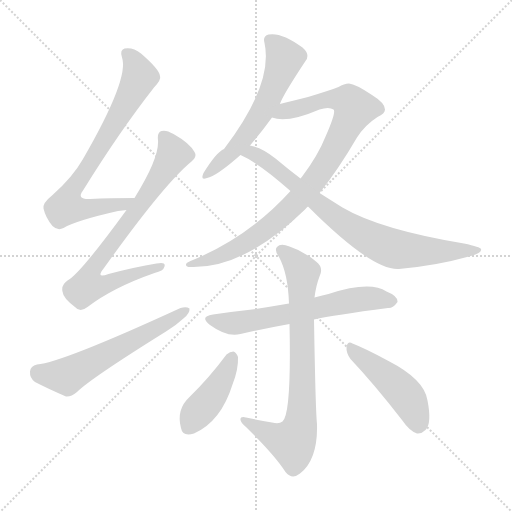
t = 0.00 s
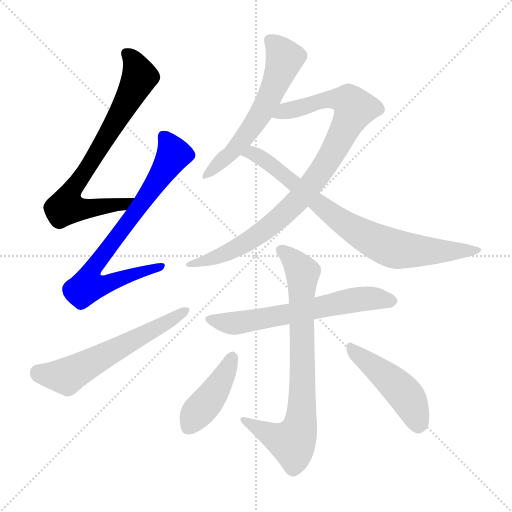
t = 1.65 s
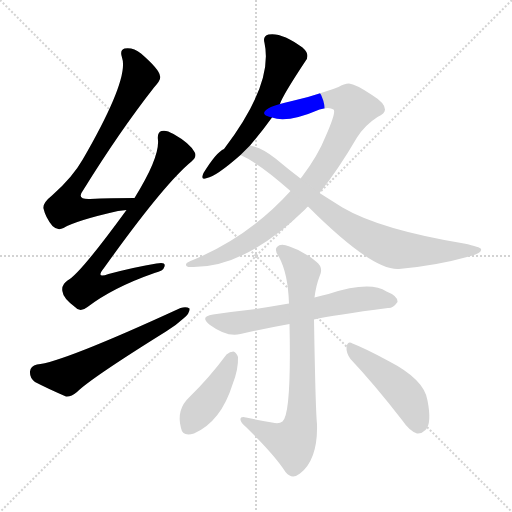
t = 3.30 s
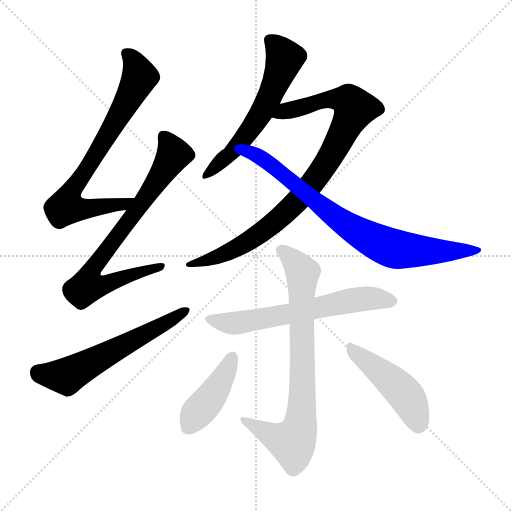
t = 4.95 s
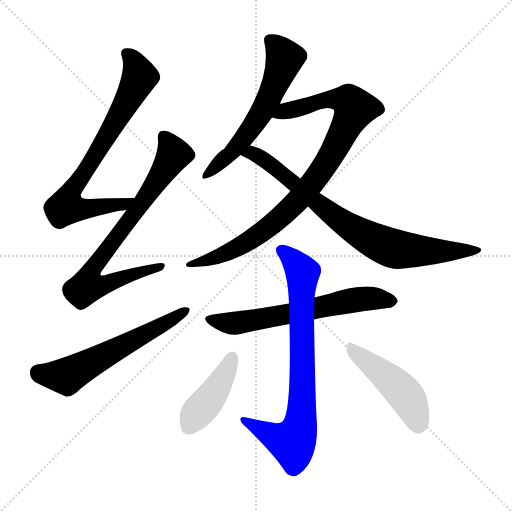
t = 6.60 s
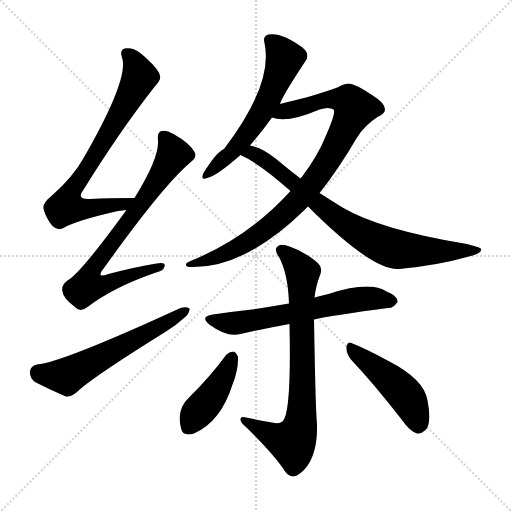
t = 8.25 s

The animated SVG that drew these frames (rendered in a browser with its animation timeline set to each time). Animation: 10 CSS @keyframes rules; one cycle of 8.25 s.

<svg version="1.1" viewBox="0 0 1024 1024" xmlns="http://www.w3.org/2000/svg">
  <g stroke="lightgray" stroke-dasharray="1,1" stroke-width="1" transform="scale(4, 4)">
    <line x1="0" y1="0" x2="256" y2="256"></line>
    <line x1="256" y1="0" x2="0" y2="256"></line>
    <line x1="128" y1="0" x2="128" y2="256"></line>
    <line x1="0" y1="128" x2="256" y2="128"></line>
  </g>
<g transform="scale(1, -1) translate(0, -900)">
   <style type="text/css">
    @keyframes keyframes0 {
      from {
       stroke: blue;
       stroke-dashoffset: 742;
       stroke-width: 128;
       }
       71% {
       animation-timing-function: step-end;
       stroke: blue;
       stroke-dashoffset: 0;
       stroke-width: 128;
       }
       to {
       stroke: black;
       stroke-width: 1024;
       }
       }
       #make-me-a-hanzi-animation-0 {
         animation: keyframes0 0.853841s both;
         animation-delay: 0.000000s;
         animation-timing-function: linear;
       }
    @keyframes keyframes1 {
      from {
       stroke: blue;
       stroke-dashoffset: 742;
       stroke-width: 128;
       }
       71% {
       animation-timing-function: step-end;
       stroke: blue;
       stroke-dashoffset: 0;
       stroke-width: 128;
       }
       to {
       stroke: black;
       stroke-width: 1024;
       }
       }
       #make-me-a-hanzi-animation-1 {
         animation: keyframes1 0.853841s both;
         animation-delay: 0.853841s;
         animation-timing-function: linear;
       }
    @keyframes keyframes2 {
      from {
       stroke: blue;
       stroke-dashoffset: 588;
       stroke-width: 128;
       }
       66% {
       animation-timing-function: step-end;
       stroke: blue;
       stroke-dashoffset: 0;
       stroke-width: 128;
       }
       to {
       stroke: black;
       stroke-width: 1024;
       }
       }
       #make-me-a-hanzi-animation-2 {
         animation: keyframes2 0.728516s both;
         animation-delay: 1.707682s;
         animation-timing-function: linear;
       }
    @keyframes keyframes3 {
      from {
       stroke: blue;
       stroke-dashoffset: 586;
       stroke-width: 128;
       }
       66% {
       animation-timing-function: step-end;
       stroke: blue;
       stroke-dashoffset: 0;
       stroke-width: 128;
       }
       to {
       stroke: black;
       stroke-width: 1024;
       }
       }
       #make-me-a-hanzi-animation-3 {
         animation: keyframes3 0.726888s both;
         animation-delay: 2.436198s;
         animation-timing-function: linear;
       }
    @keyframes keyframes4 {
      from {
       stroke: blue;
       stroke-dashoffset: 902;
       stroke-width: 128;
       }
       75% {
       animation-timing-function: step-end;
       stroke: blue;
       stroke-dashoffset: 0;
       stroke-width: 128;
       }
       to {
       stroke: black;
       stroke-width: 1024;
       }
       }
       #make-me-a-hanzi-animation-4 {
         animation: keyframes4 0.984049s both;
         animation-delay: 3.163086s;
         animation-timing-function: linear;
       }
    @keyframes keyframes5 {
      from {
       stroke: blue;
       stroke-dashoffset: 787;
       stroke-width: 128;
       }
       72% {
       animation-timing-function: step-end;
       stroke: blue;
       stroke-dashoffset: 0;
       stroke-width: 128;
       }
       to {
       stroke: black;
       stroke-width: 1024;
       }
       }
       #make-me-a-hanzi-animation-5 {
         animation: keyframes5 0.890462s both;
         animation-delay: 4.147135s;
         animation-timing-function: linear;
       }
    @keyframes keyframes6 {
      from {
       stroke: blue;
       stroke-dashoffset: 625;
       stroke-width: 128;
       }
       67% {
       animation-timing-function: step-end;
       stroke: blue;
       stroke-dashoffset: 0;
       stroke-width: 128;
       }
       to {
       stroke: black;
       stroke-width: 1024;
       }
       }
       #make-me-a-hanzi-animation-6 {
         animation: keyframes6 0.758626s both;
         animation-delay: 5.037598s;
         animation-timing-function: linear;
       }
    @keyframes keyframes7 {
      from {
       stroke: blue;
       stroke-dashoffset: 768;
       stroke-width: 128;
       }
       71% {
       animation-timing-function: step-end;
       stroke: blue;
       stroke-dashoffset: 0;
       stroke-width: 128;
       }
       to {
       stroke: black;
       stroke-width: 1024;
       }
       }
       #make-me-a-hanzi-animation-7 {
         animation: keyframes7 0.875000s both;
         animation-delay: 5.796224s;
         animation-timing-function: linear;
       }
    @keyframes keyframes8 {
      from {
       stroke: blue;
       stroke-dashoffset: 419;
       stroke-width: 128;
       }
       58% {
       animation-timing-function: step-end;
       stroke: blue;
       stroke-dashoffset: 0;
       stroke-width: 128;
       }
       to {
       stroke: black;
       stroke-width: 1024;
       }
       }
       #make-me-a-hanzi-animation-8 {
         animation: keyframes8 0.590983s both;
         animation-delay: 6.671224s;
         animation-timing-function: linear;
       }
    @keyframes keyframes9 {
      from {
       stroke: blue;
       stroke-dashoffset: 464;
       stroke-width: 128;
       }
       60% {
       animation-timing-function: step-end;
       stroke: blue;
       stroke-dashoffset: 0;
       stroke-width: 128;
       }
       to {
       stroke: black;
       stroke-width: 1024;
       }
       }
       #make-me-a-hanzi-animation-9 {
         animation: keyframes9 0.627604s both;
         animation-delay: 7.262207s;
         animation-timing-function: linear;
       }
</style>
<path d="M 269.0 504.0 Q 220.0 504.0 180.0 502.0 Q 152.0 501.0 166.0 519.0 Q 239.0 637.0 308.0 725.0 Q 323.0 741.0 320.0 748.0 Q 319.0 761.0 282.0 793.0 Q 266.0 806.0 249.0 803.0 Q 239.0 800.0 244.0 785.0 Q 259.0 743.0 166.0 582.0 Q 145.0 545.0 104.0 509.0 Q 85.0 494.0 87.0 483.0 Q 91.0 465.0 105.0 448.0 Q 115.0 438.0 127.0 444.0 Q 152.0 459.0 236.0 478.0 Q 245.0 479.0 253.0 480.0 C 283.0 484.0 299.0 504.0 269.0 504.0 Z" fill="lightgray"></path> 
<path d="M 253.0 480.0 Q 159.0 351.0 135.0 339.0 Q 122.0 330.0 125.0 317.0 Q 126.0 304.0 150.0 286.0 Q 160.0 274.0 175.0 286.0 Q 226.0 325.0 309.0 354.0 Q 327.0 358.0 329.0 367.0 Q 332.0 377.0 313.0 373.0 Q 270.0 366.0 217.0 352.0 Q 190.0 342.0 208.0 364.0 Q 328.0 532.0 383.0 577.0 Q 395.0 587.0 389.0 596.0 Q 379.0 614.0 347.0 632.0 Q 332.0 641.0 323.0 638.0 Q 314.0 635.0 316.0 620.0 Q 319.0 584.0 269.0 504.0 L 253.0 480.0 Z" fill="lightgray"></path> 
<path d="M 74.0 171.0 Q 61.0 168.0 60.0 157.0 Q 59.0 144.0 70.0 136.0 Q 95.0 123.0 132.0 107.0 Q 142.0 106.0 154.0 116.0 Q 181.0 143.0 332.0 237.0 Q 353.0 250.0 368.0 264.0 Q 380.0 274.0 379.0 283.0 Q 373.0 287.0 361.0 284.0 Q 124.0 175.0 74.0 171.0 Z" fill="lightgray"></path> 
<path d="M 560.0 692.0 Q 564.0 707.0 611.0 778.0 Q 621.0 791.0 605.0 805.0 Q 563.0 836.0 537.0 831.0 Q 525.0 828.0 529.0 814.0 Q 547.0 732.0 448.0 602.0 Q 433.0 596.0 407.0 554.0 Q 400.0 538.0 414.0 544.0 Q 432.0 547.0 481.0 590.0 L 500.0 609.0 Q 524.0 637.0 544.0 665.0 L 560.0 692.0 Z" fill="lightgray"></path> 
<path d="M 639.0 514.0 Q 676.0 560.0 714.0 625.0 Q 730.0 650.0 755.0 666.0 Q 770.0 673.0 770.0 681.0 Q 770.0 694.0 744.0 710.0 Q 711.0 732.0 698.0 733.0 Q 688.0 733.0 677.0 726.0 Q 659.0 719.0 616.0 706.0 Q 576.0 696.0 560.0 692.0 C 531.0 685.0 514.0 670.0 544.0 665.0 Q 574.0 653.0 639.0 681.0 Q 658.0 687.0 667.0 681.0 Q 673.0 677.0 652.0 629.0 Q 636.0 589.0 605.0 548.0 Q 604.0 547.0 601.0 543.0 L 581.0 518.0 Q 497.0 425.0 381.0 378.0 Q 371.0 374.0 372.0 370.0 Q 373.0 366.0 380.0 366.0 Q 488.0 362.0 610.0 481.0 Q 613.0 485.0 616.0 487.0 L 639.0 514.0 Z" fill="lightgray"></path> 
<path d="M 616.0 487.0 Q 745.0 358.0 798.0 362.0 Q 874.0 369.0 934.0 386.0 Q 965.0 393.0 962.0 402.0 Q 961.0 406.0 928.0 413.0 Q 760.0 441.0 685.0 485.0 Q 661.0 500.0 639.0 514.0 L 601.0 543.0 Q 576.0 562.0 551.0 583.0 Q 524.0 605.0 500.0 609.0 C 471.0 617.0 454.0 603.0 481.0 590.0 Q 518.0 574.0 581.0 518.0 L 616.0 487.0 Z" fill="lightgray"></path> 
<path d="M 628.0 261.0 Q 668.0 270.0 776.0 284.0 Q 786.0 283.0 795.0 296.0 Q 796.0 308.0 773.0 317.0 Q 740.0 339.0 657.0 312.0 Q 642.0 309.0 629.0 305.0 L 578.0 293.0 Q 538.0 286.0 504.0 281.0 Q 467.0 277.0 426.0 271.0 Q 398.0 267.0 420.0 250.0 Q 454.0 225.0 481.0 232.0 Q 524.0 242.0 579.0 252.0 L 628.0 261.0 Z" fill="lightgray"></path> 
<path d="M 544.0 55.0 Q 519.0 59.0 492.0 65.0 Q 480.0 68.0 481.0 60.0 Q 482.0 54.0 492.0 46.0 Q 550.0 -11.0 571.0 -44.0 Q 584.0 -60.0 600.0 -47.0 Q 636.0 -19.0 634.0 52.0 Q 631.0 80.0 628.0 261.0 L 629.0 305.0 Q 632.0 329.0 639.0 347.0 Q 648.0 365.0 632.0 377.0 Q 607.0 398.0 579.0 407.0 Q 561.0 414.0 554.0 406.0 Q 548.0 400.0 558.0 386.0 Q 576.0 353.0 578.0 293.0 L 579.0 252.0 Q 583.0 72.0 565.0 57.0 Q 558.0 51.0 544.0 55.0 Z" fill="lightgray"></path> 
<path d="M 453.0 191.0 Q 419.0 145.0 379.0 106.0 Q 352.0 81.0 362.0 44.0 Q 365.0 26.0 388.0 33.0 Q 442.0 57.0 465.0 131.0 Q 477.0 161.0 476.0 186.0 Q 473.0 195.0 467.0 197.0 Q 460.0 197.0 453.0 191.0 Z" fill="lightgray"></path> 
<path d="M 701.0 182.0 Q 749.0 131.0 804.0 60.0 Q 819.0 38.0 834.0 33.0 Q 843.0 32.0 851.0 40.0 Q 864.0 53.0 855.0 99.0 Q 849.0 141.0 777.0 178.0 Q 731.0 203.0 705.0 213.0 Q 696.0 219.0 693.0 207.0 Q 692.0 194.0 701.0 182.0 Z" fill="lightgray"></path> 
      <clipPath id="make-me-a-hanzi-clip-0">
      <path d="M 269.0 504.0 Q 220.0 504.0 180.0 502.0 Q 152.0 501.0 166.0 519.0 Q 239.0 637.0 308.0 725.0 Q 323.0 741.0 320.0 748.0 Q 319.0 761.0 282.0 793.0 Q 266.0 806.0 249.0 803.0 Q 239.0 800.0 244.0 785.0 Q 259.0 743.0 166.0 582.0 Q 145.0 545.0 104.0 509.0 Q 85.0 494.0 87.0 483.0 Q 91.0 465.0 105.0 448.0 Q 115.0 438.0 127.0 444.0 Q 152.0 459.0 236.0 478.0 Q 245.0 479.0 253.0 480.0 C 283.0 484.0 299.0 504.0 269.0 504.0 Z" fill="lightgray"></path>
      </clipPath>
      <path clip-path="url(#make-me-a-hanzi-clip-0)" d="M 254.0 792.0 L 266.0 780.0 L 279.0 747.0 L 210.0 620.0 L 148.0 527.0 L 132.0 486.0 L 153.0 482.0 L 223.0 488.0 L 248.0 492.0 L 261.0 501.0 " fill="none" id="make-me-a-hanzi-animation-0" stroke-dasharray="614 1228" stroke-linecap="round"></path>

      <clipPath id="make-me-a-hanzi-clip-1">
      <path d="M 253.0 480.0 Q 159.0 351.0 135.0 339.0 Q 122.0 330.0 125.0 317.0 Q 126.0 304.0 150.0 286.0 Q 160.0 274.0 175.0 286.0 Q 226.0 325.0 309.0 354.0 Q 327.0 358.0 329.0 367.0 Q 332.0 377.0 313.0 373.0 Q 270.0 366.0 217.0 352.0 Q 190.0 342.0 208.0 364.0 Q 328.0 532.0 383.0 577.0 Q 395.0 587.0 389.0 596.0 Q 379.0 614.0 347.0 632.0 Q 332.0 641.0 323.0 638.0 Q 314.0 635.0 316.0 620.0 Q 319.0 584.0 269.0 504.0 L 253.0 480.0 Z" fill="lightgray"></path>
      </clipPath>
      <path clip-path="url(#make-me-a-hanzi-clip-1)" d="M 328.0 626.0 L 348.0 591.0 L 284.0 493.0 L 194.0 376.0 L 185.0 336.0 L 220.0 334.0 L 320.0 367.0 " fill="none" id="make-me-a-hanzi-animation-1" stroke-dasharray="614 1228" stroke-linecap="round"></path>

      <clipPath id="make-me-a-hanzi-clip-2">
      <path d="M 74.0 171.0 Q 61.0 168.0 60.0 157.0 Q 59.0 144.0 70.0 136.0 Q 95.0 123.0 132.0 107.0 Q 142.0 106.0 154.0 116.0 Q 181.0 143.0 332.0 237.0 Q 353.0 250.0 368.0 264.0 Q 380.0 274.0 379.0 283.0 Q 373.0 287.0 361.0 284.0 Q 124.0 175.0 74.0 171.0 Z" fill="lightgray"></path>
      </clipPath>
      <path clip-path="url(#make-me-a-hanzi-clip-2)" d="M 76.0 156.0 L 133.0 147.0 L 374.0 279.0 " fill="none" id="make-me-a-hanzi-animation-2" stroke-dasharray="460 920" stroke-linecap="round"></path>

      <clipPath id="make-me-a-hanzi-clip-3">
      <path d="M 560.0 692.0 Q 564.0 707.0 611.0 778.0 Q 621.0 791.0 605.0 805.0 Q 563.0 836.0 537.0 831.0 Q 525.0 828.0 529.0 814.0 Q 547.0 732.0 448.0 602.0 Q 433.0 596.0 407.0 554.0 Q 400.0 538.0 414.0 544.0 Q 432.0 547.0 481.0 590.0 L 500.0 609.0 Q 524.0 637.0 544.0 665.0 L 560.0 692.0 Z" fill="lightgray"></path>
      </clipPath>
      <path clip-path="url(#make-me-a-hanzi-clip-3)" d="M 539.0 820.0 L 569.0 783.0 L 538.0 703.0 L 499.0 638.0 L 464.0 594.0 L 415.0 552.0 " fill="none" id="make-me-a-hanzi-animation-3" stroke-dasharray="458 916" stroke-linecap="round"></path>

      <clipPath id="make-me-a-hanzi-clip-4">
      <path d="M 639.0 514.0 Q 676.0 560.0 714.0 625.0 Q 730.0 650.0 755.0 666.0 Q 770.0 673.0 770.0 681.0 Q 770.0 694.0 744.0 710.0 Q 711.0 732.0 698.0 733.0 Q 688.0 733.0 677.0 726.0 Q 659.0 719.0 616.0 706.0 Q 576.0 696.0 560.0 692.0 C 531.0 685.0 514.0 670.0 544.0 665.0 Q 574.0 653.0 639.0 681.0 Q 658.0 687.0 667.0 681.0 Q 673.0 677.0 652.0 629.0 Q 636.0 589.0 605.0 548.0 Q 604.0 547.0 601.0 543.0 L 581.0 518.0 Q 497.0 425.0 381.0 378.0 Q 371.0 374.0 372.0 370.0 Q 373.0 366.0 380.0 366.0 Q 488.0 362.0 610.0 481.0 Q 613.0 485.0 616.0 487.0 L 639.0 514.0 Z" fill="lightgray"></path>
      </clipPath>
      <path clip-path="url(#make-me-a-hanzi-clip-4)" d="M 550.0 670.0 L 658.0 702.0 L 697.0 698.0 L 710.0 683.0 L 664.0 591.0 L 588.0 490.0 L 533.0 443.0 L 471.0 402.0 L 399.0 374.0 L 378.0 372.0 " fill="none" id="make-me-a-hanzi-animation-4" stroke-dasharray="774 1548" stroke-linecap="round"></path>

      <clipPath id="make-me-a-hanzi-clip-5">
      <path d="M 616.0 487.0 Q 745.0 358.0 798.0 362.0 Q 874.0 369.0 934.0 386.0 Q 965.0 393.0 962.0 402.0 Q 961.0 406.0 928.0 413.0 Q 760.0 441.0 685.0 485.0 Q 661.0 500.0 639.0 514.0 L 601.0 543.0 Q 576.0 562.0 551.0 583.0 Q 524.0 605.0 500.0 609.0 C 471.0 617.0 454.0 603.0 481.0 590.0 Q 518.0 574.0 581.0 518.0 L 616.0 487.0 Z" fill="lightgray"></path>
      </clipPath>
      <path clip-path="url(#make-me-a-hanzi-clip-5)" d="M 488.0 592.0 L 504.0 594.0 L 524.0 584.0 L 692.0 450.0 L 773.0 408.0 L 803.0 400.0 L 865.0 397.0 L 958.0 400.0 " fill="none" id="make-me-a-hanzi-animation-5" stroke-dasharray="659 1318" stroke-linecap="round"></path>

      <clipPath id="make-me-a-hanzi-clip-6">
      <path d="M 628.0 261.0 Q 668.0 270.0 776.0 284.0 Q 786.0 283.0 795.0 296.0 Q 796.0 308.0 773.0 317.0 Q 740.0 339.0 657.0 312.0 Q 642.0 309.0 629.0 305.0 L 578.0 293.0 Q 538.0 286.0 504.0 281.0 Q 467.0 277.0 426.0 271.0 Q 398.0 267.0 420.0 250.0 Q 454.0 225.0 481.0 232.0 Q 524.0 242.0 579.0 252.0 L 628.0 261.0 Z" fill="lightgray"></path>
      </clipPath>
      <path clip-path="url(#make-me-a-hanzi-clip-6)" d="M 421.0 261.0 L 463.0 253.0 L 705.0 299.0 L 753.0 303.0 L 784.0 298.0 " fill="none" id="make-me-a-hanzi-animation-6" stroke-dasharray="497 994" stroke-linecap="round"></path>

      <clipPath id="make-me-a-hanzi-clip-7">
      <path d="M 544.0 55.0 Q 519.0 59.0 492.0 65.0 Q 480.0 68.0 481.0 60.0 Q 482.0 54.0 492.0 46.0 Q 550.0 -11.0 571.0 -44.0 Q 584.0 -60.0 600.0 -47.0 Q 636.0 -19.0 634.0 52.0 Q 631.0 80.0 628.0 261.0 L 629.0 305.0 Q 632.0 329.0 639.0 347.0 Q 648.0 365.0 632.0 377.0 Q 607.0 398.0 579.0 407.0 Q 561.0 414.0 554.0 406.0 Q 548.0 400.0 558.0 386.0 Q 576.0 353.0 578.0 293.0 L 579.0 252.0 Q 583.0 72.0 565.0 57.0 Q 558.0 51.0 544.0 55.0 Z" fill="lightgray"></path>
      </clipPath>
      <path clip-path="url(#make-me-a-hanzi-clip-7)" d="M 563.0 400.0 L 597.0 367.0 L 605.0 351.0 L 605.0 125.0 L 599.0 43.0 L 585.0 15.0 L 542.0 29.0 L 488.0 59.0 " fill="none" id="make-me-a-hanzi-animation-7" stroke-dasharray="640 1280" stroke-linecap="round"></path>

      <clipPath id="make-me-a-hanzi-clip-8">
      <path d="M 453.0 191.0 Q 419.0 145.0 379.0 106.0 Q 352.0 81.0 362.0 44.0 Q 365.0 26.0 388.0 33.0 Q 442.0 57.0 465.0 131.0 Q 477.0 161.0 476.0 186.0 Q 473.0 195.0 467.0 197.0 Q 460.0 197.0 453.0 191.0 Z" fill="lightgray"></path>
      </clipPath>
      <path clip-path="url(#make-me-a-hanzi-clip-8)" d="M 464.0 185.0 L 430.0 117.0 L 378.0 47.0 " fill="none" id="make-me-a-hanzi-animation-8" stroke-dasharray="291 582" stroke-linecap="round"></path>

      <clipPath id="make-me-a-hanzi-clip-9">
      <path d="M 701.0 182.0 Q 749.0 131.0 804.0 60.0 Q 819.0 38.0 834.0 33.0 Q 843.0 32.0 851.0 40.0 Q 864.0 53.0 855.0 99.0 Q 849.0 141.0 777.0 178.0 Q 731.0 203.0 705.0 213.0 Q 696.0 219.0 693.0 207.0 Q 692.0 194.0 701.0 182.0 Z" fill="lightgray"></path>
      </clipPath>
      <path clip-path="url(#make-me-a-hanzi-clip-9)" d="M 703.0 202.0 L 807.0 115.0 L 826.0 84.0 L 836.0 49.0 " fill="none" id="make-me-a-hanzi-animation-9" stroke-dasharray="336 672" stroke-linecap="round"></path>

</g>
</svg>
